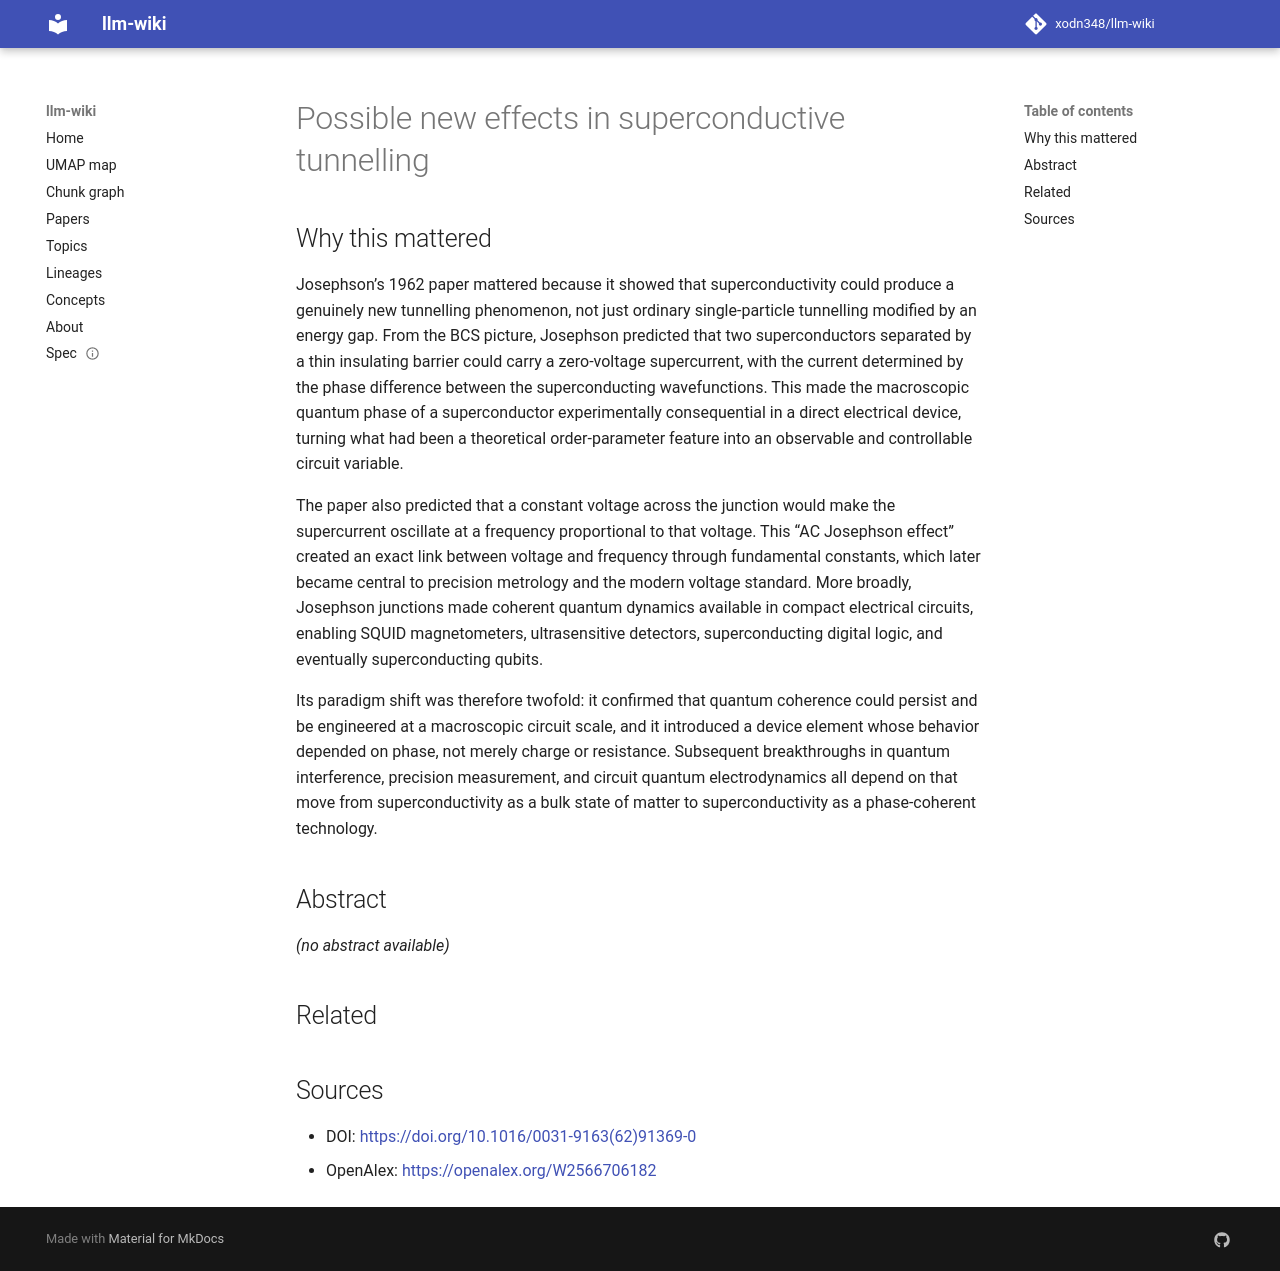

repository: xodn348/llm-wiki · page: paper/10_1016_0031_9163_62_91369_0/index.html · generator: mkdocs

---
title: Possible new effects in superconductive tunnelling
doi: 10.1016/0031-9163(62)91369-0
openalex_id: https://openalex.org/W2566706182
year: 1962
venue: Physics Letters
authors: Brian D. Josephson
citations: 4034
fleming_tier: true
concepts:
- Josephson effect
- Physics
- Noise (video)
- Superconductivity
- Metastability
- Quantum tunnelling
- Superconducting tunnel junction
- Condensed matter physics
- Pi Josephson junction
- Nanosecond
---

# Possible new effects in superconductive tunnelling

## Why this mattered

Josephson’s 1962 paper mattered because it showed that superconductivity could produce a genuinely new tunnelling phenomenon, not just ordinary single-particle tunnelling modified by an energy gap. From the BCS picture, Josephson predicted that two superconductors separated by a thin insulating barrier could carry a zero-voltage supercurrent, with the current determined by the phase difference between the superconducting wavefunctions. This made the macroscopic quantum phase of a superconductor experimentally consequential in a direct electrical device, turning what had been a theoretical order-parameter feature into an observable and controllable circuit variable.

The paper also predicted that a constant voltage across the junction would make the supercurrent oscillate at a frequency proportional to that voltage. This “AC Josephson effect” created an exact link between voltage and frequency through fundamental constants, which later became central to precision metrology and the modern voltage standard. More broadly, Josephson junctions made coherent quantum dynamics available in compact electrical circuits, enabling SQUID magnetometers, ultrasensitive detectors, superconducting digital logic, and eventually superconducting qubits.

Its paradigm shift was therefore twofold: it confirmed that quantum coherence could persist and be engineered at a macroscopic circuit scale, and it introduced a device element whose behavior depended on phase, not merely charge or resistance. Subsequent breakthroughs in quantum interference, precision measurement, and circuit quantum electrodynamics all depend on that move from superconductivity as a bulk state of matter to superconductivity as a phase-coherent technology.

## Abstract

_(no abstract available)_


## Related



## Sources

- DOI: [https://doi.org/10.1016/0031-9163(62)91369-0](https://doi.org/10.1016/0031-9163(62)91369-0)
- OpenAlex: [https://openalex.org/W2566706182](https://openalex.org/W2566706182)
